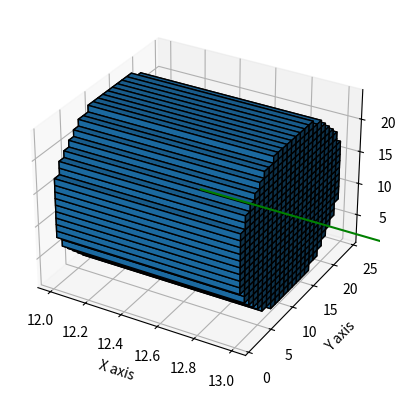

Python code for this plot:
# -*- coding: utf-8 -*-
"""
Created on Thu Sep 27 11:46:13 2018

[redacted]
"""
#%%
import numpy as np
import matplotlib.pyplot as plt
from mpl_toolkits.mplot3d import Axes3D

theta = np.pi/2
phi = 0

n =  np.array([np.sin(theta)*np.cos(-phi + np.pi/2), np.sin(theta)*np.sin(-phi + np.pi/2), np.cos(theta)], dtype=float)
npu = np.array([np.sin(theta)*np.cos(phi), np.sin(theta)*np.sin(phi), np.cos(theta)], dtype=float)


R = 25/2
L = 2
x0 = 25/2
y0 = 25/2
z0 = 25/2

x = np.linspace(0, 25, 25) - x0
y = np.linspace(0, 25, 25) - y0
z = np.linspace(0, 25, 25) - z0

[X, Y, Z] = np.meshgrid(x, y, z)


Plane_up = (n[0]*X + n[1]*Y + n[2]*Z) - L/2 < 0
Plane_down = (n[0]*X + n[1]*Y + n[2]*Z) + L/2 > 0

Sphere = X**2 + Y**2 + Z**2 < R**2

Puck = Plane_up*Plane_down*Sphere

fig = plt.figure()
ax = fig.add_subplot(111, projection='3d')
ax.voxels(Puck, edgecolor='k')
ax.quiver(x0,  y0, z0, 5*npu[0], 5*npu[1], 5*npu[2], color='g')
ax.set_xlabel('X axis')
ax.set_ylabel('Y axis')
ax.set_zlabel('Z axis')

plt.show()
